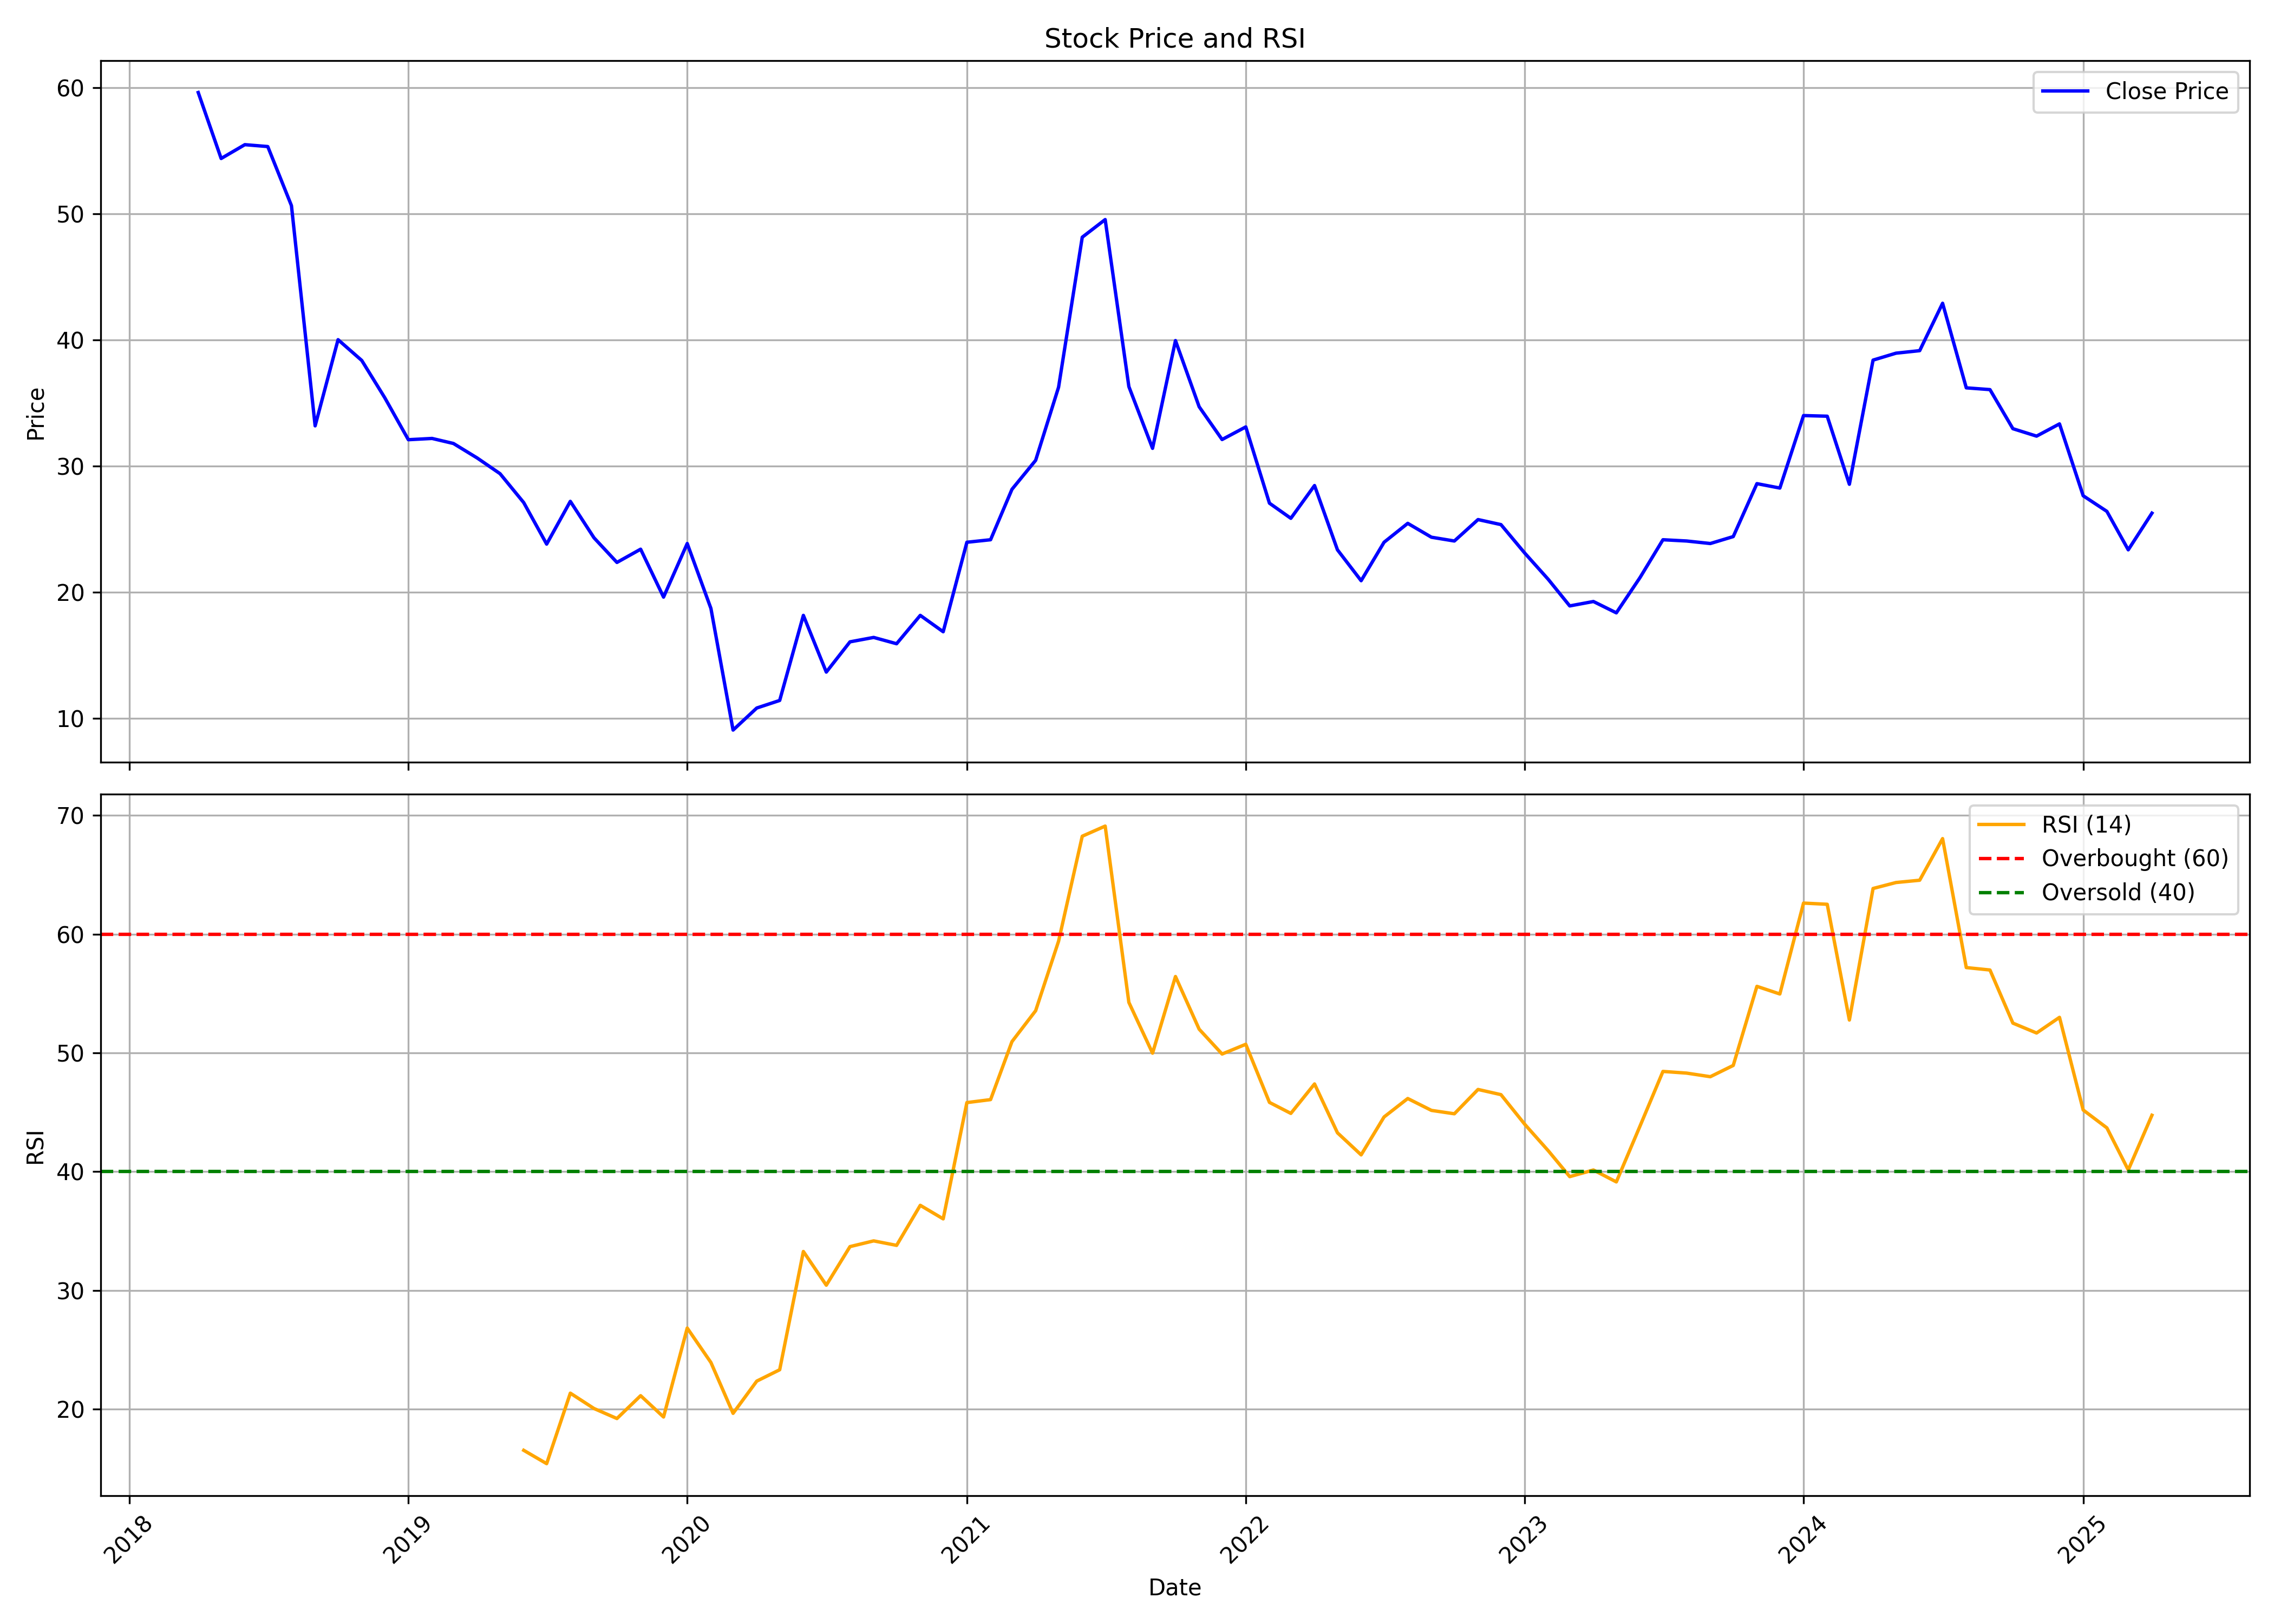

The file beside this chart, header and first rows:
, Unnamed: 0, date, symbol, open, high, low, close, volume, rsi
0, 0, 2018-04-01, CENTRUM, 64.81, 66.71, 57.04, 59.63, 4530521, 
1, 1, 2018-05-01, CENTRUM, 59.63, 60.23, 50.71, 54.39, 4929421, 
2, 2, 2018-06-01, CENTRUM, 54.25, 60.73, 52.15, 55.49, 5283295, 
3, 3, 2018-07-01, CENTRUM, 55.34, 58.63, 49.86, 55.34, 4641575, 
4, 4, 2018-08-01, CENTRUM, 55.34, 59.83, 50.36, 50.66, 4116554, 
5, 5, 2018-09-01, CENTRUM, 50.7, 52.6, 32.49, 33.18, 5797963, 
6, 6, 2018-10-01, CENTRUM, 33.18, 44.91, 29.94, 40.02, 6498374, 
7, 7, 2018-11-01, CENTRUM, 40.12, 43.51, 37.53, 38.37, 1944215, 
8, 8, 2018-12-01, CENTRUM, 38.02, 39.67, 33.68, 35.43, 1612081, 
9, 9, 2019-01-01, CENTRUM, 37.38, 37.82, 29.94, 32.09, 1894029, 
10, 10, 2019-02-01, CENTRUM, 32.19, 36.83, 27.45, 32.19, 4029996, 
11, 11, 2019-03-01, CENTRUM, 32.54, 36.93, 30.94, 31.79, 3817647, 
12, 12, 2019-04-01, CENTRUM, 31.89, 34.83, 29.54, 30.64, 2364847, 
13, 13, 2019-05-01, CENTRUM, 30.64, 32.34, 27.55, 29.39, 2244177, 
14, 14, 2019-06-01, CENTRUM, 29.49, 30.29, 24.95, 27.1, 2450755, 16.53
15, 15, 2019-07-01, CENTRUM, 26.65, 27.94, 23, 23.8, 3457117, 15.4
16, 16, 2019-08-01, CENTRUM, 23.15, 28.69, 22.11, 27.2, 5271672, 21.34
17, 17, 2019-09-01, CENTRUM, 27.2, 27.2, 23.3, 24.3, 9656382, 20.05
18, 18, 2019-10-01, CENTRUM, 24.0, 24.8, 20.5, 22.35, 3303037, 19.2
19, 19, 2019-11-01, CENTRUM, 21.8, 24.0, 17.75, 23.4, 6617653, 21.13
20, 20, 2019-12-01, CENTRUM, 23.05, 23.65, 18.5, 19.6, 2562242, 19.33
21, 21, 2020-01-01, CENTRUM, 19.4, 29.4, 18.85, 23.85, 5505744, 26.82
22, 22, 2020-02-01, CENTRUM, 23.25, 25.2, 18.15, 18.7, 2806168, 23.92
23, 23, 2020-03-01, CENTRUM, 18.7, 19.3, 7.75, 9.05, 4228429, 19.64
24, 24, 2020-04-01, CENTRUM, 9.5, 14.4, 9.5, 10.8, 1307402, 22.36
25, 25, 2020-05-01, CENTRUM, 10.8, 11.45, 9.6, 11.4, 1143108, 23.31
26, 26, 2020-06-01, CENTRUM, 11.9, 20.25, 11.0, 18.15, 2894648, 33.27
27, 27, 2020-07-01, CENTRUM, 17.7, 18.0, 13.6, 13.65, 6355284, 30.43
28, 28, 2020-08-01, CENTRUM, 13.7, 18.3, 12.75, 16.05, 17013953, 33.68
29, 29, 2020-09-01, CENTRUM, 15.9, 17.25, 14.4, 16.4, 7707805, 34.17
30, 30, 2020-10-01, CENTRUM, 16.2, 17.55, 15.35, 15.9, 10347676, 33.79
31, 31, 2020-11-01, CENTRUM, 16.2, 18.95, 15.25, 18.15, 11731841, 37.16
32, 32, 2020-12-01, CENTRUM, 18.5, 18.6, 14.6, 16.85, 21210775, 36.02
33, 33, 2021-01-01, CENTRUM, 17.0, 27.3, 16.6, 23.95, 55616289, 45.81
34, 34, 2021-02-01, CENTRUM, 24.25, 25.9, 22.95, 24.15, 56306466, 46.06
35, 35, 2021-03-01, CENTRUM, 24.6, 29.35, 23.4, 28.15, 106542076, 50.94
36, 36, 2021-04-01, CENTRUM, 28.4, 32.0, 21.95, 30.45, 94465117, 53.55
37, 37, 2021-05-01, CENTRUM, 30.35, 40.7, 28.8, 36.25, 65724606, 59.4
38, 38, 2021-06-01, CENTRUM, 36.6, 58.5, 35.2, 48.15, 111884823, 68.24
39, 39, 2021-07-01, CENTRUM, 48.85, 53.35, 46.8, 49.55, 82899776, 69.09
40, 40, 2021-08-01, CENTRUM, 50.0, 51.0, 29.4, 36.3, 44428606, 54.25
41, 41, 2021-09-01, CENTRUM, 36.1, 36.3, 31.25, 31.4, 10376519, 49.97
42, 42, 2021-10-01, CENTRUM, 30.5, 47.9, 29.7, 39.95, 35618924, 56.43
43, 43, 2021-11-01, CENTRUM, 40.0, 43.15, 34.35, 34.7, 11230272, 51.99
44, 44, 2021-12-01, CENTRUM, 35.2, 36.7, 30.7, 32.1, 13258210, 49.9
45, 45, 2022-01-01, CENTRUM, 32.3, 36.45, 31.05, 33.1, 16914470, 50.72
46, 46, 2022-02-01, CENTRUM, 33.5, 34.45, 23.5, 27.05, 11125256, 45.83
47, 47, 2022-03-01, CENTRUM, 27.05, 29.0, 21.9, 25.85, 14379274, 44.9
48, 48, 2022-04-01, CENTRUM, 26.2, 31.6, 25.45, 28.45, 15702524, 47.38
49, 49, 2022-05-01, CENTRUM, 28.1, 28.4, 21.9, 23.35, 6559841, 43.27
50, 50, 2022-06-01, CENTRUM, 23.8, 24.15, 18.2, 20.9, 4179672, 41.41
51, 51, 2022-07-01, CENTRUM, 20.9, 24.5, 19.25, 23.95, 3965051, 44.6
52, 52, 2022-08-01, CENTRUM, 23.95, 28.3, 23.65, 25.45, 9083015, 46.15
53, 53, 2022-09-01, CENTRUM, 25.5, 30.3, 23.15, 24.35, 9688756, 45.15
54, 54, 2022-10-01, CENTRUM, 24.25, 25.8, 22.8, 24.05, 1920292, 44.87
55, 55, 2022-11-01, CENTRUM, 23.95, 26.4, 23.0, 25.75, 4012950, 46.92
56, 56, 2022-12-01, CENTRUM, 26.0, 27.95, 23.25, 25.35, 9878159, 46.48
57, 57, 2023-01-01, CENTRUM, 25.75, 26.2, 22.05, 23.1, 3857396, 43.99
58, 58, 2023-02-01, CENTRUM, 23.5, 23.8, 20.55, 21.0, 2246564, 41.75
59, 59, 2023-03-01, CENTRUM, 21.0, 21.85, 17.95, 18.9, 6297419, 39.57
... 25 more rows
